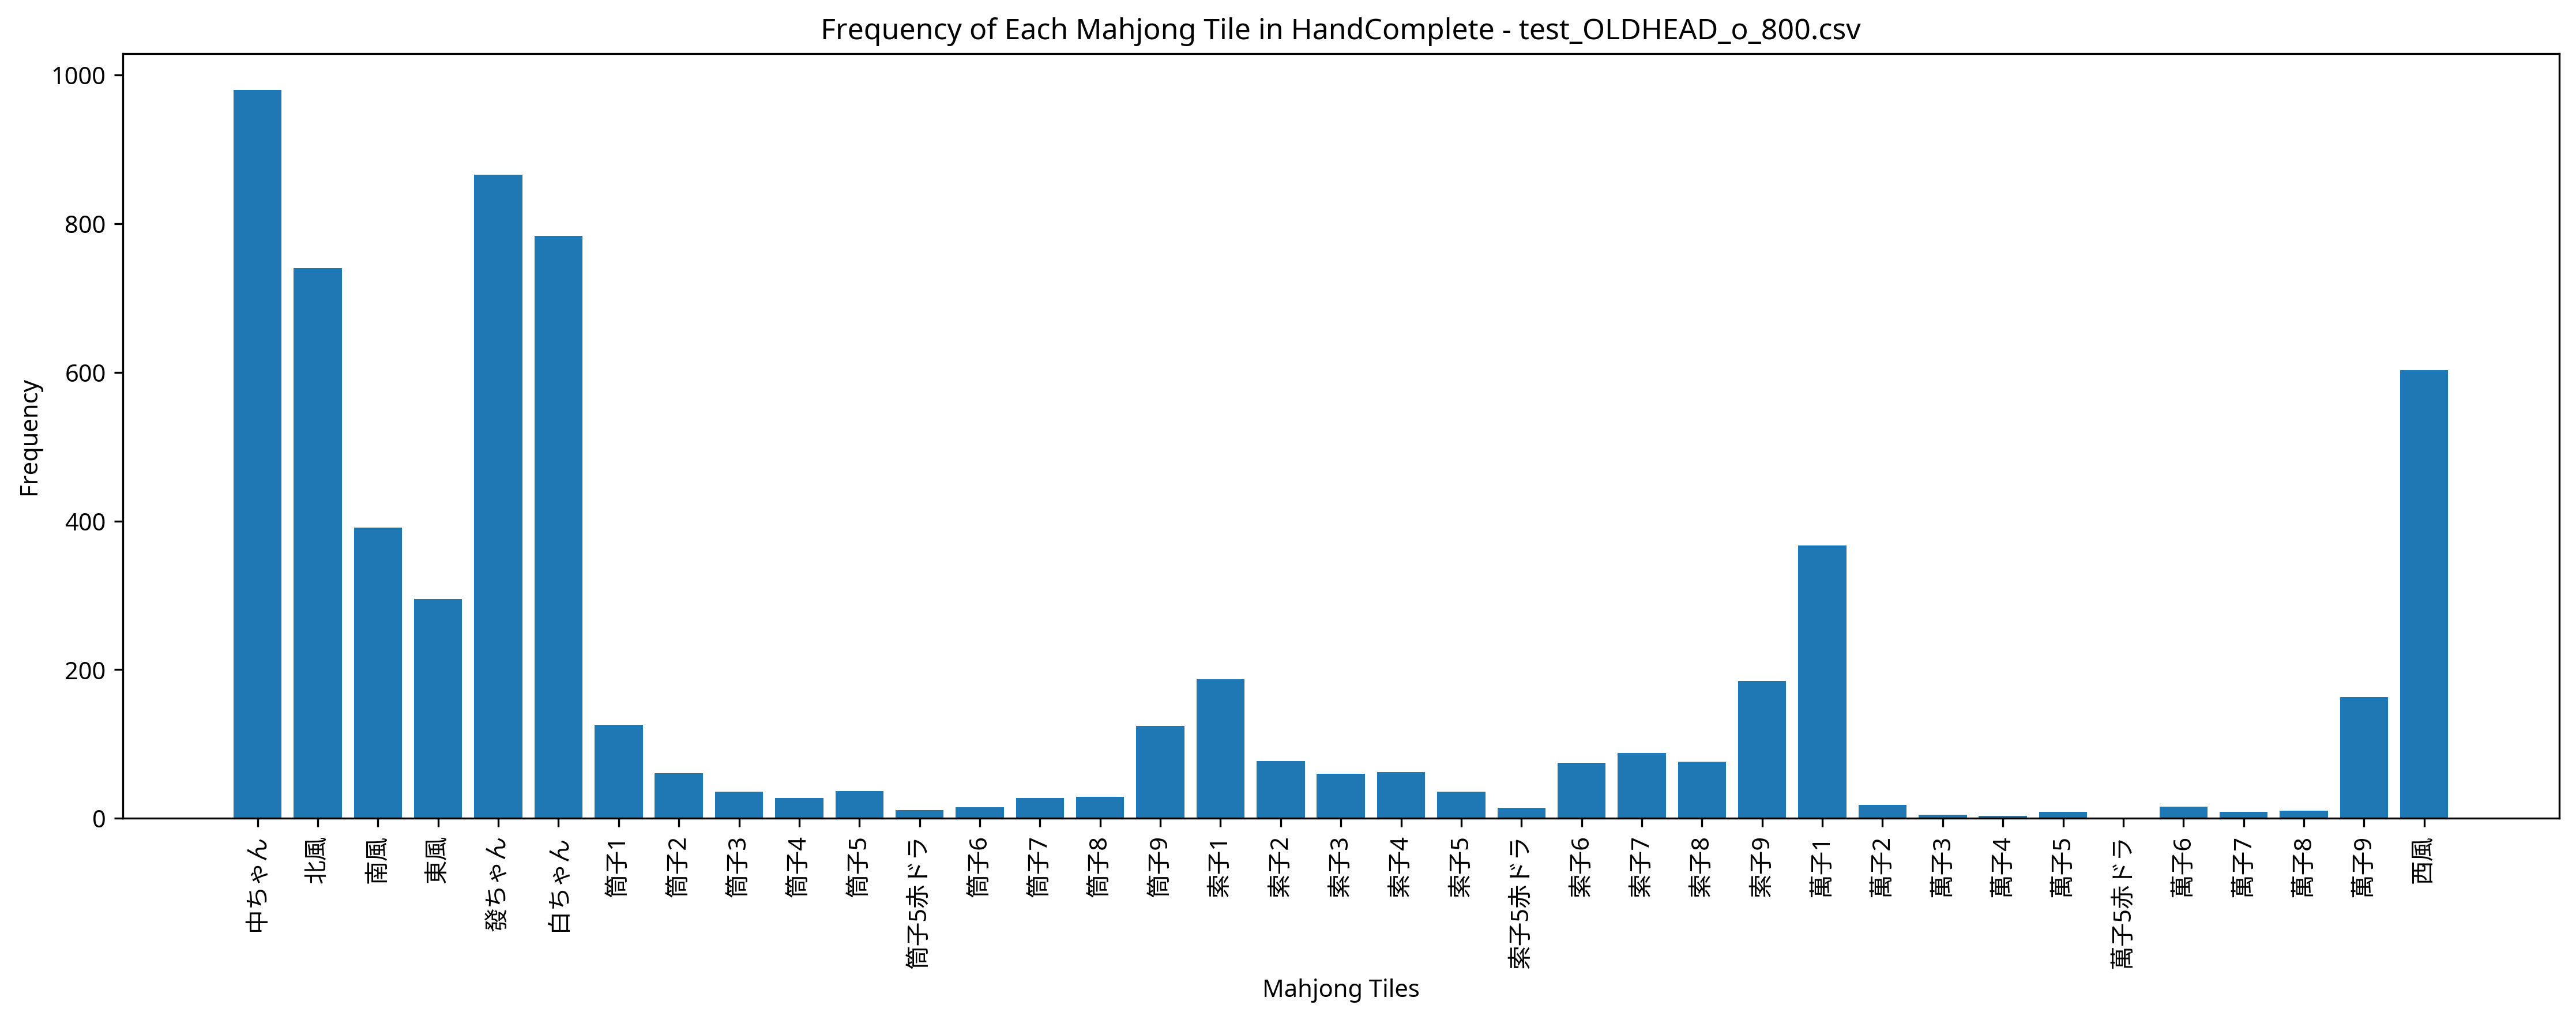

The table this chart was drawn from, first rows:
Episode, Seat, Score, Turn, Yaku, MZ_Score, TEZ_Score, TAZ_Score, Tenpai, HandComplete, AgariRate
1, North, 0, 56, , 0, 0, 0, 0, 索子1 北風 北風 北風 白ちゃん 發ちゃん 發ちゃん | 筒子1 筒子1 筒子…, 0.000
2, West, 23000, 55, 發 中 混全帯么九 対々和 混一色 混老頭 小三元, 0, 0, 0, 0, 白ちゃん 白ちゃん 發ちゃん 發ちゃん 發ちゃん | 萬子9 萬子9 萬子9 北…, 50
3, East, 0, 57, , 0, 0, 0, 0, 西風 西風 北風 中ちゃん | 索子3 索子3 索子3 白ちゃん 白ちゃん 白ち…, 33.33
4, West, 0, 57, , 0, 0, 0, 0, 白ちゃん 發ちゃん 發ちゃん 發ちゃん | 索子6 索子6 索子6 索子9 索子…, 25
5, East, 0, 55, , 0, 0, 0, 0, 筒子3 東風 南風 西風 北風 北風 北風 北風 白ちゃん 白ちゃん 發ちゃん …, 20
6, South, 0, 57, , 0, 0, 0, 0, 南風 南風 西風 中ちゃん | 北風 北風 北風 白ちゃん 白ちゃん 白ちゃん …, 16.67
7, East, 5000, 32, 發 中 混一色, 0, 0, 0, 0, 索子1 索子1 北風 北風 北風 | 索子6 索子7 索子8 發ちゃん 發ちゃん…, 28.57
8, South, 70000, 52, 發 中 白 対々和 大三元 字一色, 0, 0, 0, 0, 東風 東風 白ちゃん 白ちゃん 白ちゃん | 北風 北風 北風 發ちゃん 發ちゃ…, 37.5
9, West, 0, 56, , 0, 0, 0, 0, 索子8 索子9 北風 北風 北風 北風 白ちゃん 發ちゃん 中ちゃん 中ちゃん …, 33.33
10, South, 0, 57, , 0, 0, 0, 0, 白ちゃん 白ちゃん 白ちゃん 中ちゃん | 索子9 索子9 索子9 南風 南風 …, 30
11, East, 0, 56, , 0, 0, 0, 0, 北風 白ちゃん 白ちゃん 發ちゃん 發ちゃん 發ちゃん 中ちゃん | 萬子9 萬…, 27.27
12, East, 0, 56, , 0, 0, 0, 0, 東風 南風 西風 白ちゃん 發ちゃん 中ちゃん 中ちゃん | 白ちゃん 白ちゃん…, 25
13, East, 0, 56, , 0, 0, 0, 0, 東風 南風 西風 西風 北風 白ちゃん 白ちゃん 發ちゃん 中ちゃん 中ちゃん …, 23.08
14, North, 70000, 51, 發 中 白 対々和 大三元 字一色, 0, 0, 0, 0, 西風 西風 白ちゃん 白ちゃん 白ちゃん 發ちゃん 發ちゃん 發ちゃん | 南風…, 28.57
15, North, 5000, 53, 北 發 混一色, 0, 0, 0, 0, 發ちゃん 發ちゃん 發ちゃん 中ちゃん 中ちゃん | 索子5 索子6 索子7 西…, 33.33
16, West, 0, 56, , 0, 0, 0, 0, 萬子7 筒子9 索子1 北風 北風 發ちゃん 中ちゃん | 萬子1 萬子1 萬子…, 31.25
17, South, 0, 55, , 0, 0, 0, 0, 萬子1 萬子1 筒子1 筒子9 索子1 索子1 白ちゃん 白ちゃん 白ちゃん 發…, 29.41
18, South, 0, 56, , 0, 0, 0, 0, 萬子9 筒子5 索子4 中ちゃん 中ちゃん 中ちゃん 中ちゃん | 白ちゃん 白…, 27.78
19, North, 18000, 38, 北 發 白 混全帯么九 対々和 混一色 混老頭, 0, 0, 0, 0, 西風 西風 北風 北風 北風 白ちゃん 白ちゃん 白ちゃん 發ちゃん 發ちゃん …, 31.58
20, South, 0, 56, , 0, 0, 0, 0, 西風 西風 西風 北風 北風 中ちゃん 中ちゃん | 筒子2 筒子2 筒子2 索…, 30
21, East, 0, 56, , 0, 0, 0, 0, 索子5 西風 西風 北風 北風 北風 白ちゃん 發ちゃん 發ちゃん 中ちゃん |…, 28.57
22, West, 0, 56, , 0, 0, 0, 0, 萬子9 筒子9 索子1 索子2 南風 西風 西風 北風 北風 白ちゃん | 中ち…, 27.27
23, North, 0, 57, , 0, 0, 0, 0, 發ちゃん 發ちゃん 發ちゃん 中ちゃん | 東風 東風 東風 北風 北風 北風 …, 26.09
24, West, 0, 56, , 0, 0, 0, 0, 南風 西風 北風 北風 白ちゃん 白ちゃん 白ちゃん | 東風 東風 東風 中ち…, 25
25, South, 0, 56, , 0, 0, 0, 0, 東風 西風 北風 北風 白ちゃん 發ちゃん 發ちゃん 中ちゃん 中ちゃん 中ちゃ…, 24
26, North, 0, 57, , 0, 0, 0, 0, 白ちゃん 發ちゃん 發ちゃん 發ちゃん | 西風 西風 西風 白ちゃん 白ちゃん…, 23.08
27, East, 10000, 44, 赤ドラ1 対々和 混一色 三連刻, 0, 0, 0, 0, 索子6 索子6 索子6 索子7 索子7 索子7 中ちゃん 中ちゃん | 索子1 …, 25.93
28, East, 8000, 33, 中 白 対々和 混一色, 0, 0, 0, 0, 北風 北風 白ちゃん 白ちゃん 白ちゃん | 索子1 索子1 索子1 索子7 索…, 28.57
29, North, 0, 56, , 0, 0, 0, 0, 南風 南風 南風 南風 西風 西風 白ちゃん | 北風 北風 北風 中ちゃん 中…, 27.59
30, West, 0, 56, , 0, 0, 0, 0, 索子9 西風 北風 白ちゃん 發ちゃん 發ちゃん 發ちゃん 中ちゃん 中ちゃん …, 26.67
31, East, 0, 57, , 0, 0, 0, 0, 西風 白ちゃん 白ちゃん 中ちゃん | 北風 北風 北風 發ちゃん 發ちゃん 發…, 25.81
32, North, 0, 56, , 0, 0, 0, 0, 萬子9 萬子9 萬子9 筒子1 筒子2 筒子2 筒子2 | 筒子1 筒子1 筒子…, 25
33, West, 0, 56, , 0, 0, 0, 0, 北風 北風 白ちゃん 白ちゃん 白ちゃん 發ちゃん 發ちゃん 發ちゃん 發ちゃん…, 24.24
34, South, 0, 56, , 0, 0, 0, 0, 北風 北風 北風 北風 發ちゃん 發ちゃん 發ちゃん 中ちゃん 中ちゃん 中ちゃ…, 23.53
35, East, 0, 56, , 0, 0, 0, 0, 萬子1 萬子1 萬子4 索子4 西風 西風 北風 北風 白ちゃん 中ちゃん | …, 22.86
36, South, 0, 56, , 0, 0, 0, 0, 索子9 西風 西風 北風 白ちゃん 白ちゃん 中ちゃん | 東風 東風 東風 發…, 22.22
37, West, 0, 56, , 0, 0, 0, 0, 筒子4 索子3 索子4 北風 北風 中ちゃん 中ちゃん | 萬子9 萬子9 萬子…, 21.62
38, North, 0, 56, , 0, 0, 0, 0, 萬子9 萬子9 筒子9 索子3 索子4 發ちゃん 中ちゃん | 索子3 索子3 …, 21.05
39, North, 8000, 40, 中 白 対々和 混一色, 0, 0, 0, 0, 東風 東風 | 索子4 索子4 索子4 索子6 索子6 索子6 白ちゃん 白ちゃ…, 23.08
40, South, 0, 56, , 0, 0, 0, 0, 萬子3 索子3 索子7 發ちゃん | 筒子9 筒子9 筒子9 白ちゃん 白ちゃん…, 22.5
41, South, 0, 57, , 0, 0, 0, 0, 白ちゃん 白ちゃん 中ちゃん 中ちゃん | 南風 南風 南風 北風 北風 北風 …, 21.95
42, West, 8000, 35, 發 中 対々和 混一色, 0, 0, 0, 0, 西風 西風 北風 北風 北風 | 筒子8 筒子8 筒子8 發ちゃん 發ちゃん 發…, 23.81
43, North, 0, 56, , 0, 0, 0, 0, 萬子1 萬子1 萬子1 北風 北風 北風 白ちゃん | 筒子9 筒子9 筒子9 …, 23.26
44, East, 0, 57, , 0, 0, 0, 0, 南風 西風 發ちゃん 中ちゃん | 南風 南風 南風 白ちゃん 白ちゃん 白ちゃ…, 22.73
45, South, 43000, 54, 發 白 対々和 小三元 字一色, 0, 0, 0, 0, 北風 北風 北風 白ちゃん 白ちゃん 白ちゃん 發ちゃん 發ちゃん 發ちゃん 中…, 24.44
46, West, 0, 56, , 0, 0, 0, 0, 索子6 索子8 東風 南風 南風 北風 中ちゃん | 西風 西風 西風 北風 北…, 23.91
47, East, 0, 56, , 0, 0, 0, 0, 白ちゃん 白ちゃん 白ちゃん 發ちゃん 發ちゃん 發ちゃん 發ちゃん 中ちゃん …, 23.4
48, North, 0, 57, , 0, 0, 0, 0, 南風 西風 西風 北風 | 白ちゃん 白ちゃん 白ちゃん 發ちゃん 發ちゃん 發…, 22.92
49, East, 0, 56, , 0, 0, 0, 0, 北風 白ちゃん 白ちゃん 發ちゃん 中ちゃん 中ちゃん 中ちゃん | 西風 西風…, 22.45
50, East, 0, 56, , 0, 0, 0, 0, 南風 西風 西風 白ちゃん 發ちゃん 發ちゃん 發ちゃん 中ちゃん 中ちゃん 中…, 22
51, East, 0, 57, , 0, 0, 0, 0, 索子7 南風 西風 北風 | 索子2 索子2 索子2 白ちゃん 白ちゃん 白ちゃ…, 21.57
52, West, 0, 57, , 0, 0, 0, 0, 西風 西風 北風 北風 | 索子9 索子9 索子9 白ちゃん 白ちゃん 白ちゃん…, 21.15
53, East, 0, 57, , 0, 0, 0, 0, 西風 北風 發ちゃん 發ちゃん | 索子2 索子2 索子2 白ちゃん 白ちゃん …, 20.75
54, East, 0, 56, , 0, 0, 0, 0, 筒子9 索子1 索子9 東風 南風 北風 白ちゃん 白ちゃん 發ちゃん 中ちゃん…, 20.37
55, North, 0, 57, , 0, 0, 0, 0, 筒子6 | 萬子7 萬子8 萬子9 西風 西風 西風 發ちゃん 發ちゃん 發ちゃ…, 20
56, East, 15000, 52, 東 中 白 対々和 混一色 小三元, 0, 0, 0, 0, 發ちゃん 發ちゃん | 索子5 索子5 索子5 東風 東風 東風 白ちゃん 白ち…, 21.43
57, West, 0, 56, , 0, 0, 0, 0, 萬子1 萬子2 筒子8 筒子9 索子1 索子2 索子5赤ドラ | 索子4 索子4…, 21.05
58, East, 0, 56, , 0, 0, 0, 0, 筒子1 筒子1 北風 北風 白ちゃん 白ちゃん 中ちゃん | 西風 西風 西風 …, 20.69
59, South, 0, 57, , 0, 0, 0, 0, 萬子9 萬子9 萬子9 北風 | 索子9 索子9 索子9 西風 西風 西風 中ち…, 20.34
60, South, 0, 57, , 0, 0, 0, 0, 萬子9 東風 白ちゃん 發ちゃん | 索子7 索子7 索子7 北風 北風 北風 …, 20
... 440 more rows
